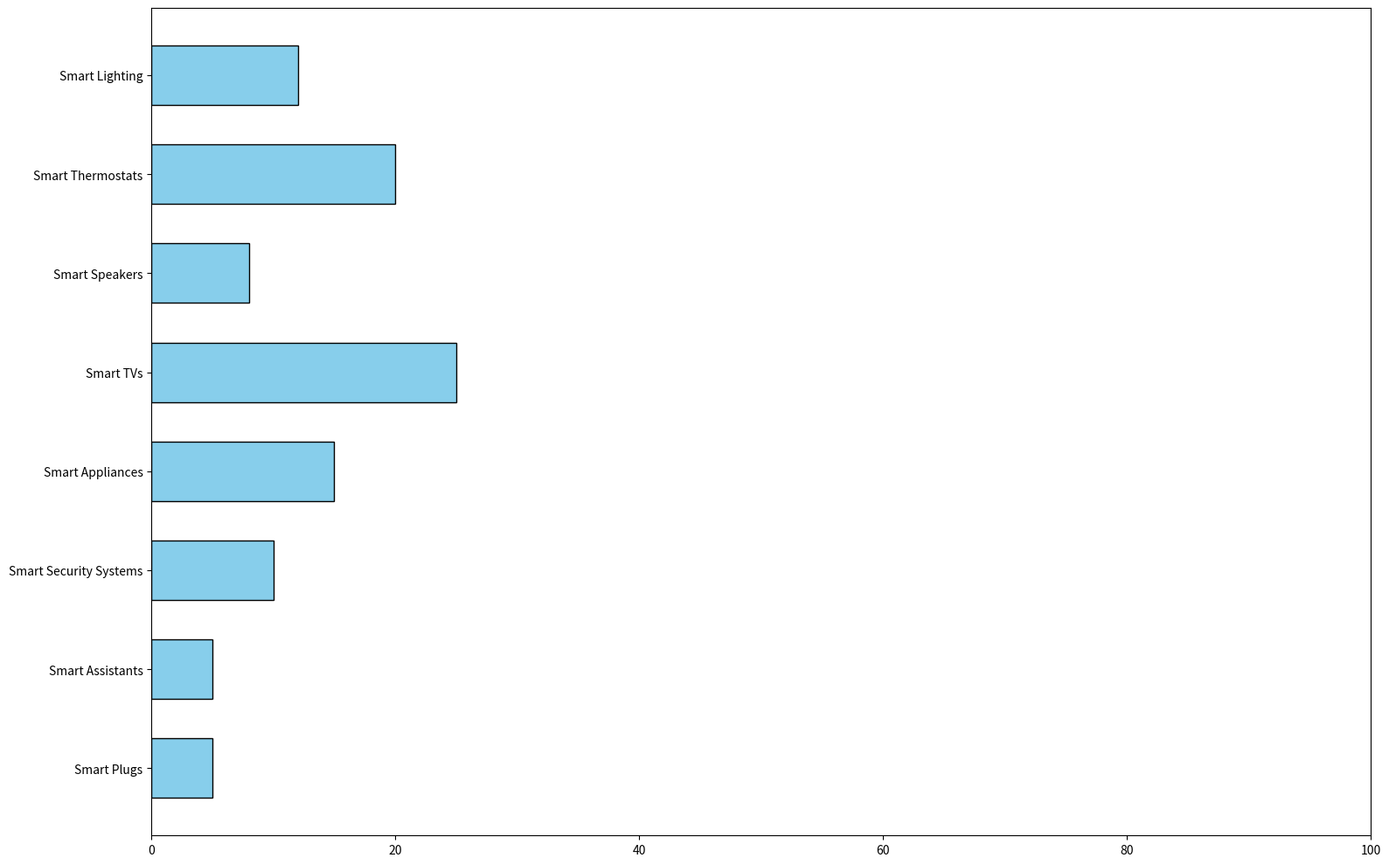

Write the Python code that produced this figure.
import matplotlib.pyplot as plt

device_categories = [
    'Smart Lighting',
    'Smart Thermostats',
    'Smart Speakers',
    'Smart TVs',
    'Smart Appliances',
    'Smart Security Systems',
    'Smart Assistants',
    'Smart Plugs'
]

energy_consumption_percentages = [12, 20, 8, 25, 15, 10, 5, 5]

single_color = 'skyblue'

fig, ax = plt.subplots(figsize=(16, 10))
bars = ax.barh(device_categories, energy_consumption_percentages, color=single_color, edgecolor='black', height=0.6)

ax.set_xlim(0, 100)
ax.invert_yaxis()

plt.tight_layout()
plt.show()
